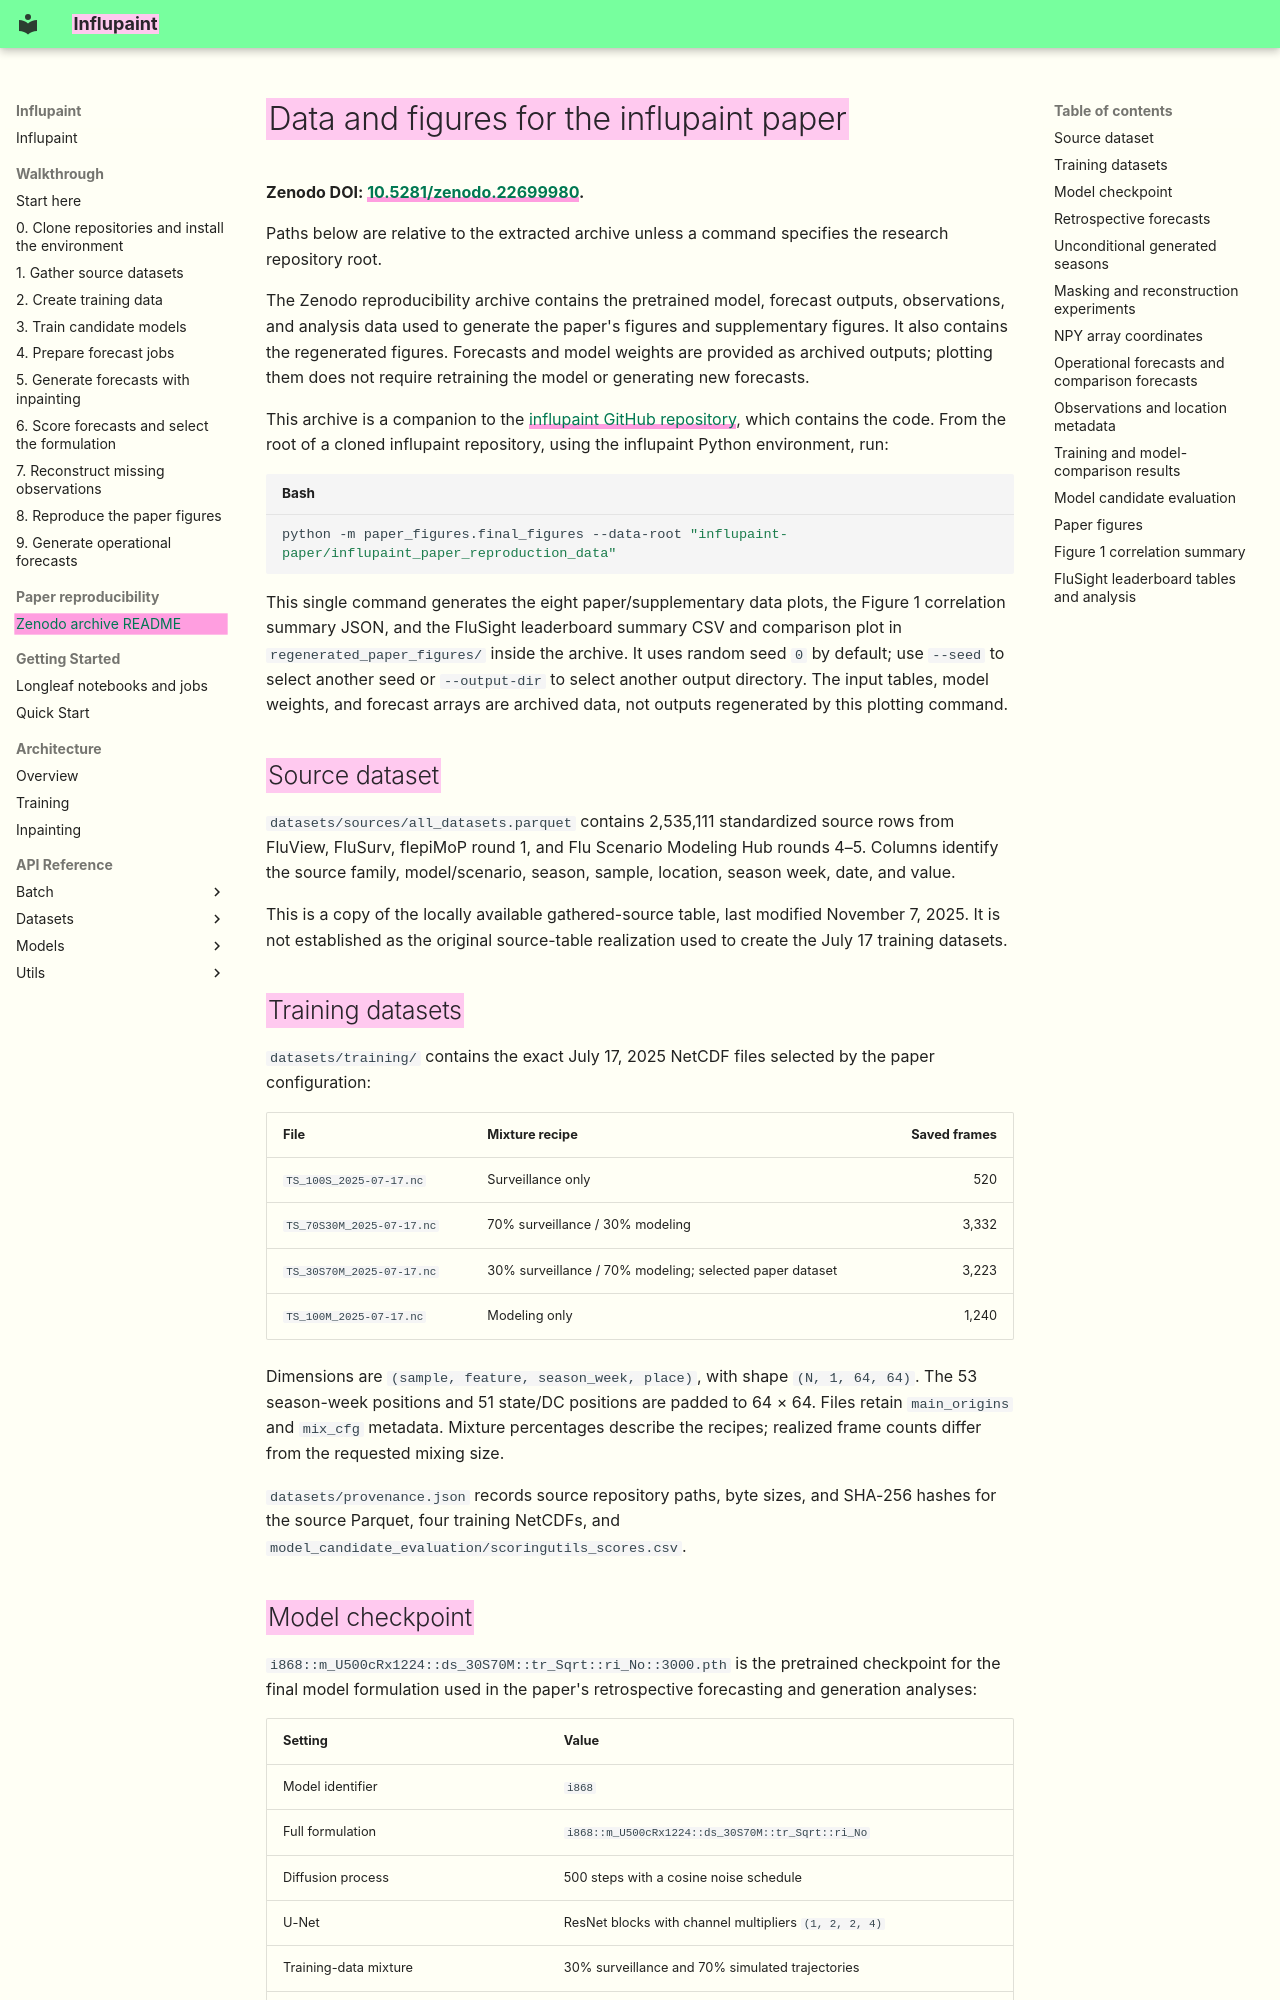

repository: ACCIDDA/influpaint · page: reproducibility/index.html · generator: mkdocs

# Data and figures for the influpaint paper

**Zenodo DOI: [10.5281/zenodo.22699980](https://doi.org/10.5281/zenodo.22699980).**

Paths below are relative to the extracted archive unless a command specifies the research repository root.

The Zenodo reproducibility archive contains the pretrained model, forecast outputs, observations, and analysis data used to generate the paper's figures and supplementary figures. It also contains the regenerated figures. Forecasts and model weights are provided as archived outputs; plotting them does not require retraining the model or generating new forecasts.

This archive is a companion to the [influpaint GitHub repository](https://github.com/ACCIDDA/influpaint), which contains the code. From the root of a cloned influpaint repository, using the influpaint Python environment, run:

```bash
python -m paper_figures.final_figures --data-root "influpaint-paper/influpaint_paper_reproduction_data"
```
This single command generates the eight paper/supplementary data plots, the Figure 1 correlation summary JSON, and the FluSight leaderboard summary CSV and comparison plot in `regenerated_paper_figures/` inside the archive. It uses random seed `0` by default; use `--seed` to select another seed or `--output-dir` to select another output directory. The input tables, model weights, and forecast arrays are archived data, not outputs regenerated by this plotting command.

## Source dataset

`datasets/sources/all_datasets.parquet` contains 2,535,111 standardized source rows from FluView, FluSurv, flepiMoP round 1, and Flu Scenario Modeling Hub rounds 4–5. Columns identify the source family, model/scenario, season, sample, location, season week, date, and value.

This is a copy of the locally available gathered-source table, last modified November 7, 2025. It is not established as the original source-table realization used to create the July 17 training datasets.

## Training datasets

`datasets/training/` contains the exact July 17, 2025 NetCDF files selected by the paper configuration:

| File | Mixture recipe | Saved frames |
| --- | --- | ---: |
| `TS_100S_2025-07-17.nc` | Surveillance only | 520 |
| `TS_70S30M_2025-07-17.nc` | 70% surveillance / 30% modeling | 3,332 |
| `TS_30S70M_2025-07-17.nc` | 30% surveillance / 70% modeling; selected paper dataset | 3,223 |
| `TS_100M_2025-07-17.nc` | Modeling only | 1,240 |

Dimensions are `(sample, feature, season_week, place)`, with shape `(N, 1, 64, 64)`. The 53 season-week positions and 51 state/DC positions are padded to 64 × 64. Files retain `main_origins` and `mix_cfg` metadata. Mixture percentages describe the recipes; realized frame counts differ from the requested mixing size.

`datasets/provenance.json` records source repository paths, byte sizes, and SHA-256 hashes for the source Parquet, four training NetCDFs, and `model_candidate_evaluation/scoringutils_scores.csv`.
